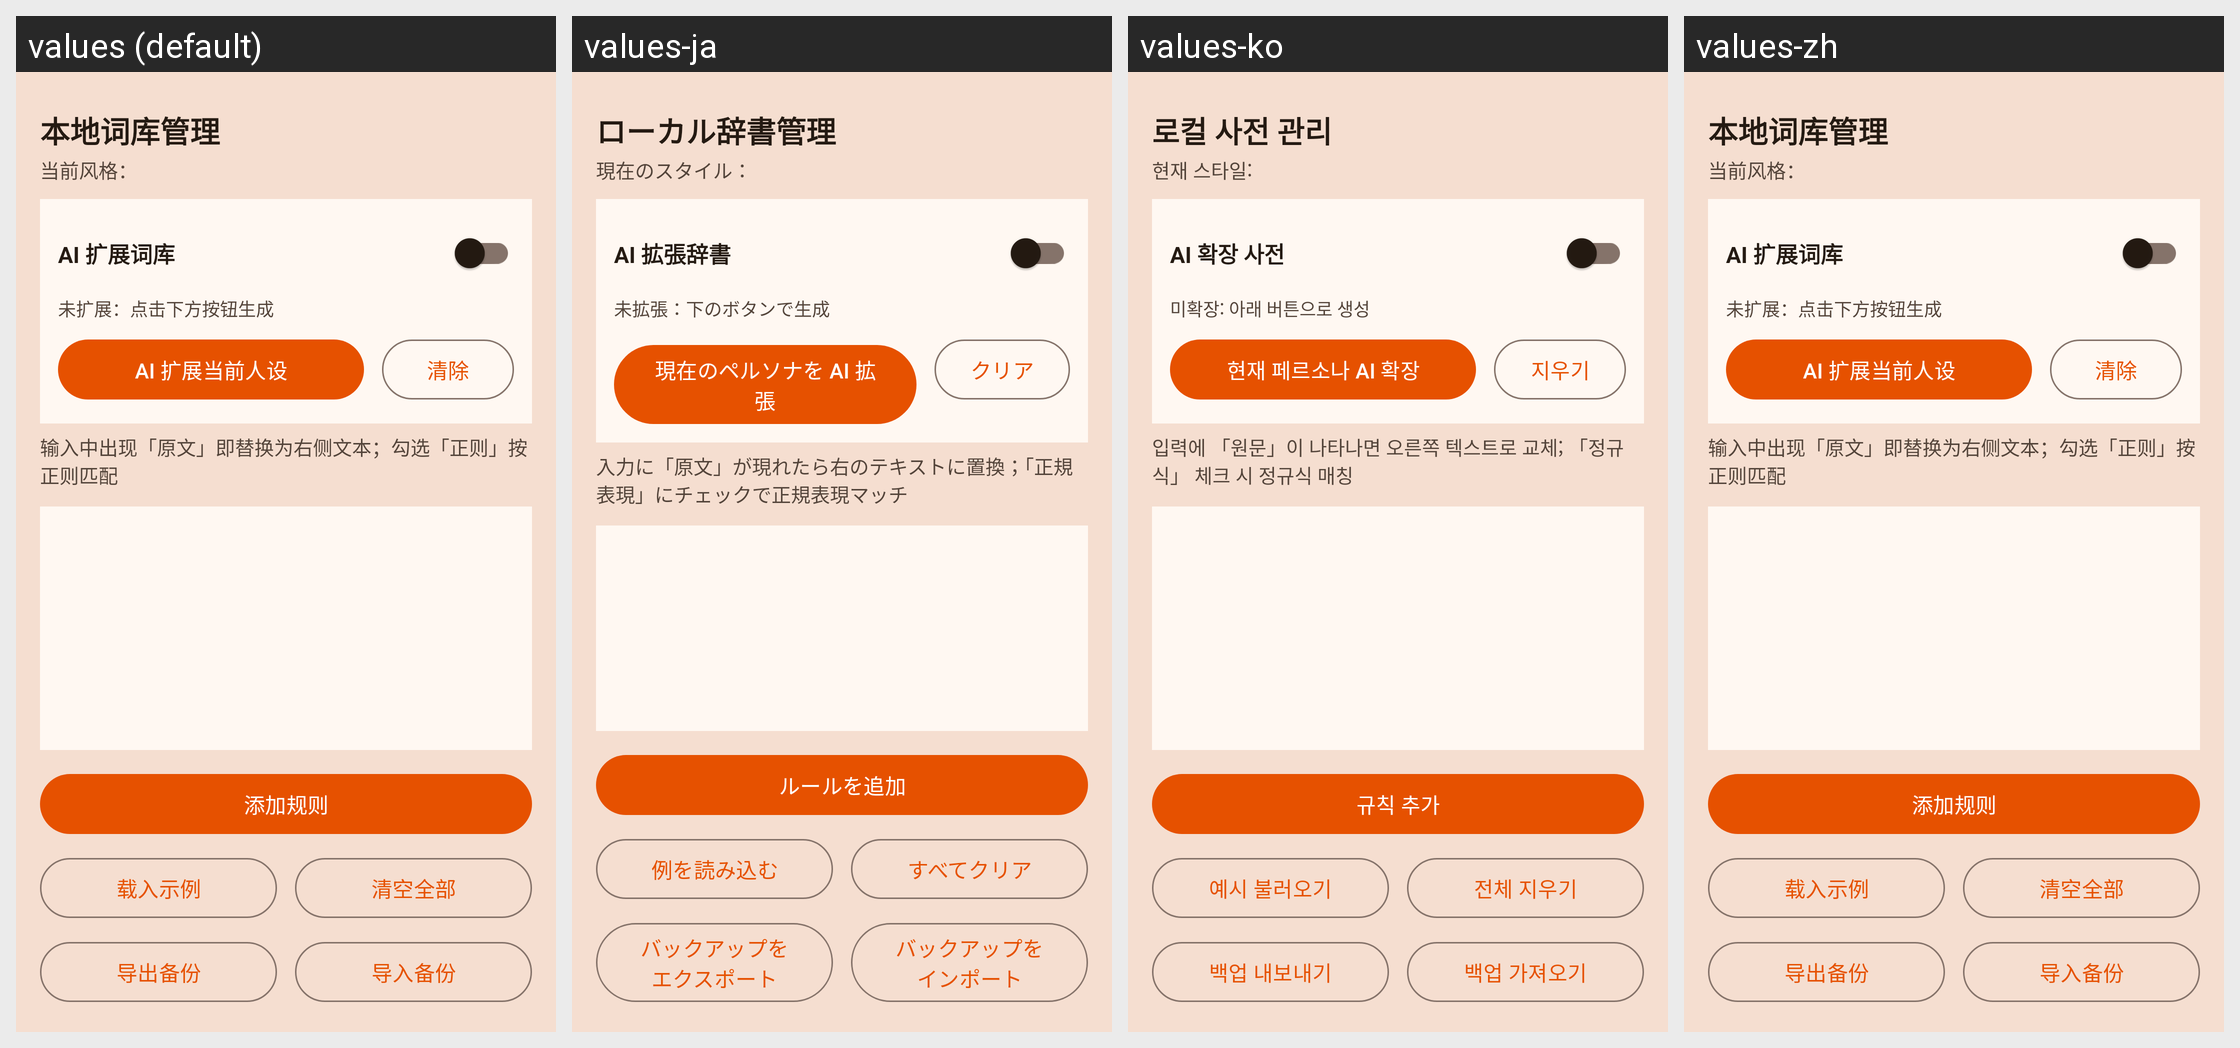

Here is an Android app screen in its default locale and in the app's own translations. Write out the translated-string differences for the strings that appear on this screen.
Android screen res/layout/activity_rule_editor.xml rendered under 4 locales, left to right: values (default), values-ja, values-ko, values-zh. Device: Nexus 5 (rendered at 1080×1920; each locale shown at half size, 540×960, under a caption strip naming it); theme Theme.MiaoHelper.
Other locales in the repository, not shown: values-en.
Strings drawn on this screen, with the default value and each locale's value (text and hints the layout hard-codes, and strings that could not be matched under every locale, appear in the picture but are not listed):

title_rule_editor
  values: 本地词库管理
  values-ja: ローカル辞書管理
  values-ko: 로컬 사전 관리
  values-zh: 本地词库管理

ui_rule_current
  values: 当前风格：
  values-ja: 現在のスタイル：
  values-ko: 현재 스타일:
  values-zh: 当前风格：

ui_rule_ai_dict
  values: AI 扩展词库
  values-ja: AI 拡張辞書
  values-ko: AI 확장 사전
  values-zh: AI 扩展词库

ui_rule_not_extended
  values: 未扩展：点击下方按钮生成
  values-ja: 未拡張：下のボタンで生成
  values-ko: 미확장: 아래 버튼으로 생성
  values-zh: 未扩展：点击下方按钮生成

ui_rule_extend
  values: AI 扩展当前人设
  values-ja: 現在のペルソナを AI 拡張
  values-ko: 현재 페르소나 AI 확장
  values-zh: AI 扩展当前人设

ui_rule_clear
  values: 清除
  values-ja: クリア
  values-ko: 지우기
  values-zh: 清除

ui_rule_hint
  values: 输入中出现「原文」即替换为右侧文本；勾选「正则」按正则匹配
  values-ja: 入力に「原文」が現れたら右のテキストに置換；「正規表現」にチェックで正規表現マッチ
  values-ko: 입력에 「원문」이 나타나면 오른쪽 텍스트로 교체; 「정규식」 체크 시 정규식 매칭
  values-zh: 输入中出现「原文」即替换为右侧文本；勾选「正则」按正则匹配

ui_rule_add
  values: 添加规则
  values-ja: ルールを追加
  values-ko: 규칙 추가
  values-zh: 添加规则

ui_rule_example
  values: 载入示例
  values-ja: 例を読み込む
  values-ko: 예시 불러오기
  values-zh: 载入示例

ui_rule_clear_all
  values: 清空全部
  values-ja: すべてクリア
  values-ko: 전체 지우기
  values-zh: 清空全部

ui_rule_export
  values: 导出备份
  values-ja: バックアップをエクスポート
  values-ko: 백업 내보내기
  values-zh: 导出备份

ui_rule_import
  values: 导入备份
  values-ja: バックアップをインポート
  values-ko: 백업 가져오기
  values-zh: 导入备份
